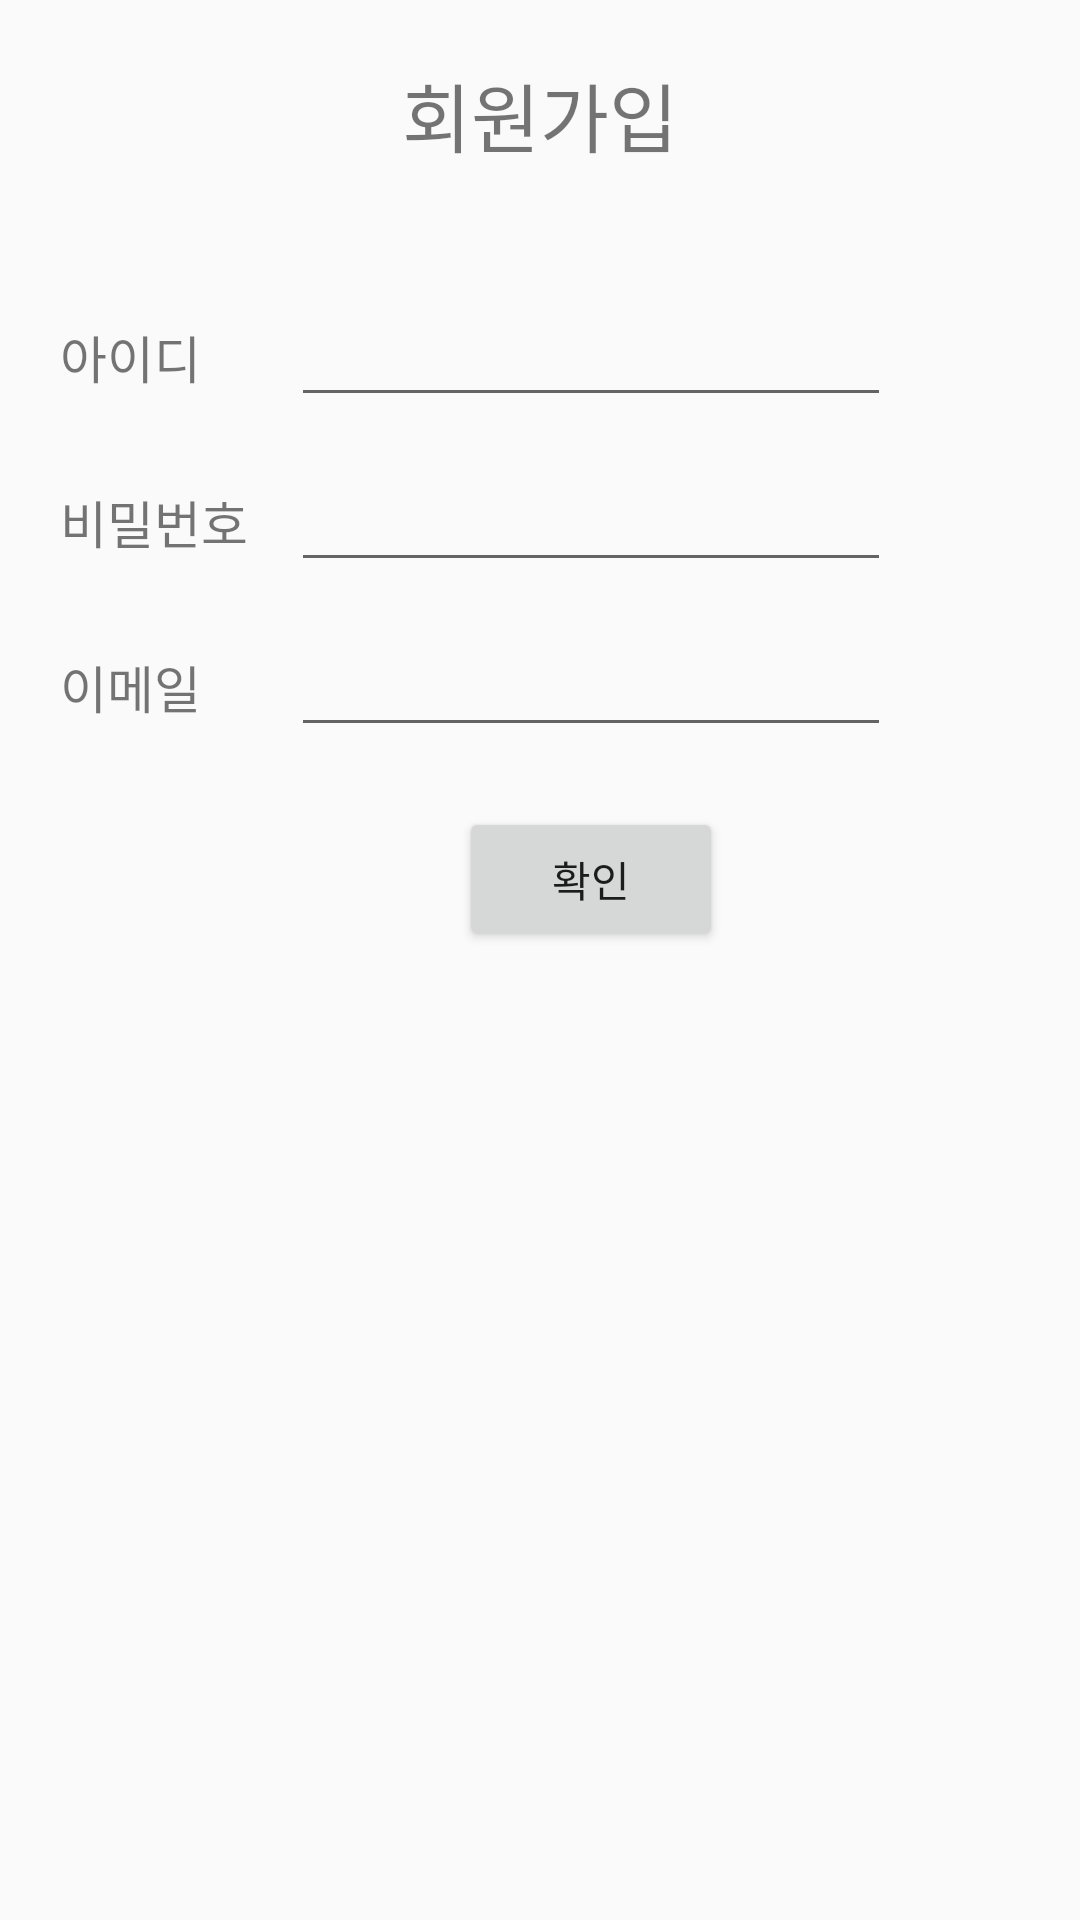

This screen was rendered from an Android layout file. Write that file and the resources it references.
<!-- AndroidManifest.xml: application theme AppTheme -->
<!-- res/layout/activity_sign_up.xml -->
<?xml version="1.0" encoding="utf-8"?>
<android.support.constraint.ConstraintLayout xmlns:android="http://schemas.android.com/apk/res/android"
    xmlns:app="http://schemas.android.com/apk/res-auto"
    xmlns:tools="http://schemas.android.com/tools"
    android:layout_width="match_parent"
    android:layout_height="match_parent"
    tools:context="com.hippo.jun.weandseoul.SignUpActivity">

    <TextView
        android:id="@+id/t1"
        android:layout_width="wrap_content"
        android:layout_height="wrap_content"
        android:text="회원가입"
        android:textSize="25dp"
        app:layout_constraintTop_toTopOf="parent"
        app:layout_constraintLeft_toLeftOf="parent"
        app:layout_constraintRight_toRightOf="parent"
        android:layout_marginTop="20dp"/>
    <TextView
        android:layout_width="wrap_content"
        android:layout_height="wrap_content"
        android:id="@+id/t2"
        android:text="아이디"
        android:textSize="17dp"
        android:layout_marginTop="50dp"
        android:layout_marginStart="20dp"
        app:layout_constraintTop_toBottomOf="@id/t1"
        app:layout_constraintLeft_toLeftOf="parent"
        />
    <EditText
        android:id="@+id/userid"
        android:layout_width="200dp"
        android:layout_height="40dp"
        android:layout_marginStart="30dp"
        app:layout_constraintLeft_toRightOf="@id/t2"
        app:layout_constraintTop_toTopOf="@id/t2"
        app:layout_constraintBottom_toBottomOf="@id/t2"/>
    <TextView
        android:layout_width="wrap_content"
        android:layout_height="wrap_content"
        android:id="@+id/t3"
        android:text="비밀번호"
        android:textSize="17dp"
        android:layout_marginTop="30dp"
        app:layout_constraintTop_toBottomOf="@id/t2"
        app:layout_constraintLeft_toLeftOf="@id/t2"/>
    <EditText
        android:id="@+id/userpw"
        android:layout_width="200dp"
        android:layout_height="40dp"
        app:layout_constraintLeft_toLeftOf="@id/userid"
        app:layout_constraintTop_toTopOf="@id/t3"
        app:layout_constraintBottom_toBottomOf="@id/t3"/>
    <TextView
        android:layout_width="wrap_content"
        android:layout_height="wrap_content"
        android:id="@+id/t4"
        android:text="이메일"
        android:textSize="17dp"
        app:layout_constraintTop_toBottomOf="@id/t3"
        app:layout_constraintLeft_toLeftOf="@id/t3"
        android:layout_marginTop="30dp"/>
    <EditText
        android:id="@+id/userEmail"
        android:layout_width="200dp"
        android:layout_height="40dp"
        app:layout_constraintTop_toTopOf="@id/t4"
        app:layout_constraintBottom_toBottomOf="@id/t4"
        app:layout_constraintLeft_toLeftOf="@id/userpw"/>
    <Button
        android:layout_width="wrap_content"
        android:layout_height="wrap_content"
        android:text="확인"
        android:id="@+id/submitBtn"
        android:layout_marginTop="20dp"
        app:layout_constraintTop_toBottomOf="@id/userEmail"
        app:layout_constraintLeft_toLeftOf="@id/userEmail"
        app:layout_constraintRight_toRightOf="@id/userEmail"
        />

</android.support.constraint.ConstraintLayout>
<!-- resources referenced by this layout -->
<resources>
  <style name="AppTheme" parent="Theme.AppCompat.Light.DarkActionBar">
          
          <item name="windowActionBar">false</item>
          <item name="windowNoTitle">true</item>
          <item name="colorPrimary">#000</item>
          <item name="colorPrimaryDark">#000</item>
          <item name="colorAccent">#5cd6f8</item>
          <item name="coordinatorLayoutStyle">@style/Widget.Design.CoordinatorLayout</item>
          <item name="cardViewStyle">@style/CardView.Light</item>
      </style>
</resources>
